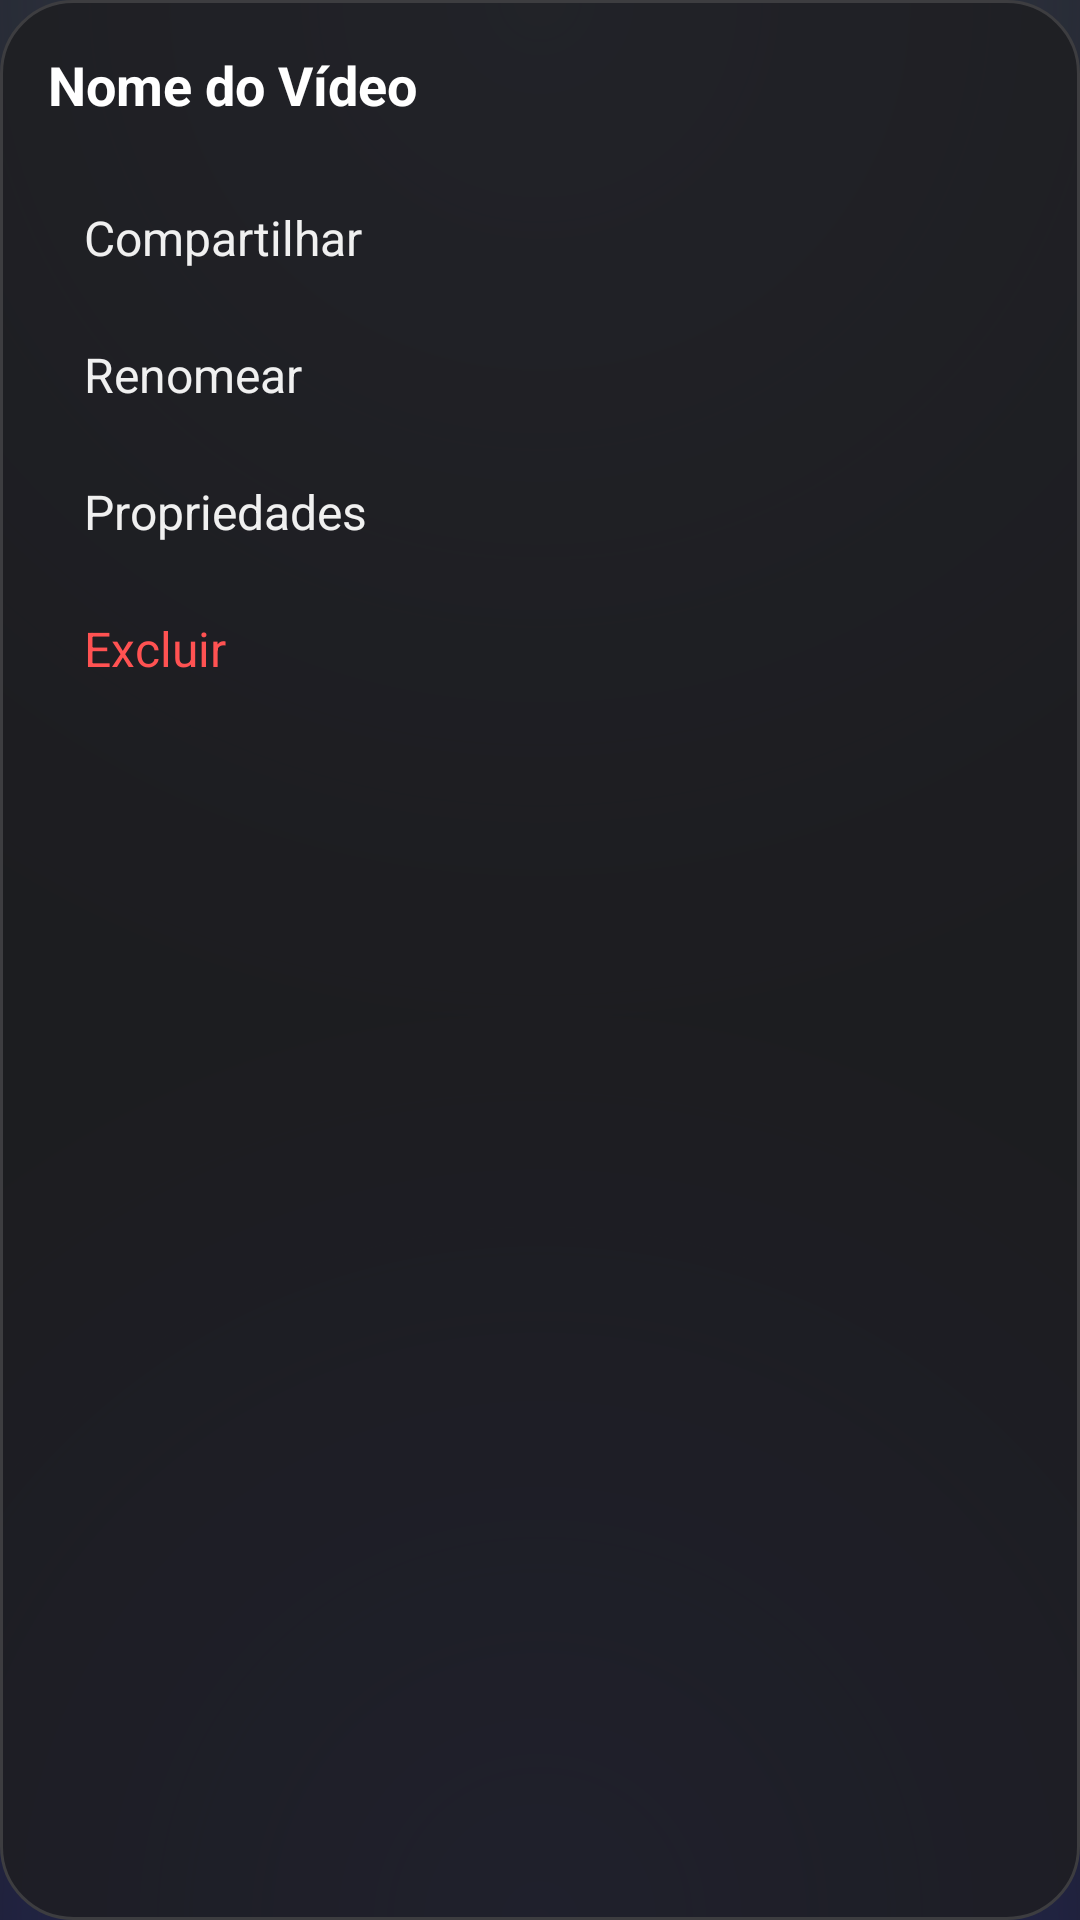

The Android layout XML behind this screen, and the referenced resources:
<!-- AndroidManifest.xml: application theme Theme.OpenPlayer -->
<!-- res/layout/menu_video_options.xml -->
<?xml version="1.0" encoding="utf-8"?>
<LinearLayout xmlns:android="http://schemas.android.com/apk/res/android"
    android:layout_width="match_parent"
    android:layout_height="wrap_content"
    android:orientation="vertical"
    android:padding="16dp"
    android:background="@drawable/bg_menu_rounded">

    <TextView
        android:id="@+id/tvMenuTitle"
        android:layout_width="match_parent"
        android:layout_height="wrap_content"
        android:text="Nome do Vídeo"
        android:textSize="18sp"
        android:textStyle="bold"
        android:maxLines="1"
        android:ellipsize="end"
        android:layout_marginBottom="16dp"
        android:textColor="#FFFFFF"/>

    <TextView
        android:id="@+id/optShare"
        android:layout_width="match_parent"
        android:layout_height="wrap_content"
        android:text="Compartilhar"
        android:padding="12dp"
        android:background="?attr/selectableItemBackground"
        android:textSize="16sp"
        android:textColor="#F0F0F0"/>


    <TextView
        android:id="@+id/optRename"
        android:layout_width="match_parent"
        android:layout_height="wrap_content"
        android:text="Renomear"
        android:padding="12dp"
        android:background="?attr/selectableItemBackground"
        android:textSize="16sp"
        android:textColor="#F0F0F0"/>

    <TextView
        android:id="@+id/optProperties"
        android:layout_width="match_parent"
        android:layout_height="wrap_content"
        android:text="Propriedades"
        android:padding="12dp"
        android:background="?attr/selectableItemBackground"
        android:textSize="16sp"
        android:textColor="#F0F0F0"/>

    <TextView
        android:id="@+id/optDelete"
        android:layout_width="match_parent"
        android:layout_height="wrap_content"
        android:text="Excluir"
        android:padding="12dp"
        android:background="?attr/selectableItemBackground"
        android:textSize="16sp"
        android:textColor="#FF5252"/>

</LinearLayout>
<!-- resources referenced by this layout -->
<resources>
  <!-- drawable bg_menu_rounded (drawable) -->
  <?xml version="1.0" encoding="utf-8"?>
  <shape xmlns:android="http://schemas.android.com/apk/res/android"
      android:shape="rectangle">
      
      
      <solid android:color="#D91E1E22" />
      
      <corners android:radius="24dp" />
      <stroke android:width="1dp" android:color="#3D3D40" />
      
  </shape>
  <style name="Theme.OpenPlayer" parent="Theme.Material3.DayNight.NoActionBar">
          <item name="android:colorBackground">@color/app_bg</item>
          <item name="android:windowBackground">@drawable/base_bg</item>
          <item name="android:statusBarColor">@android:color/transparent</item>
          <item name="android:navigationBarColor">@android:color/transparent</item>
          <item name="android:windowLightStatusBar">false</item>
      </style>
  <color name="app_bg">#0B0B0E</color>
  <!-- drawable base_bg (drawable) -->
  <?xml version="1.0" encoding="utf-8"?>
  <layer-list xmlns:android="http://schemas.android.com/apk/res/android">
      <item>
          <shape android:shape="rectangle">
              <solid android:color="#17181D" />
          </shape>
      </item>
      
      <item>
          <shape android:shape="rectangle">
              <gradient
                  android:centerX="0.5"
                  android:centerY="0.0"
                  android:endColor="#00000000"
                  android:gradientRadius="95%p"
                  android:startColor="#3A4152"
                  android:type="radial" />
          </shape>
      </item>
      
      <item>
          <shape android:shape="rectangle">
              <gradient
                  android:centerX="0.5"
                  android:centerY="1.0"
                  android:endColor="#00000000"
                  android:gradientRadius="85%p"
                  android:startColor="#2B2F6B"
                  android:type="radial" />
          </shape>
      </item>
  </layer-list>
</resources>
